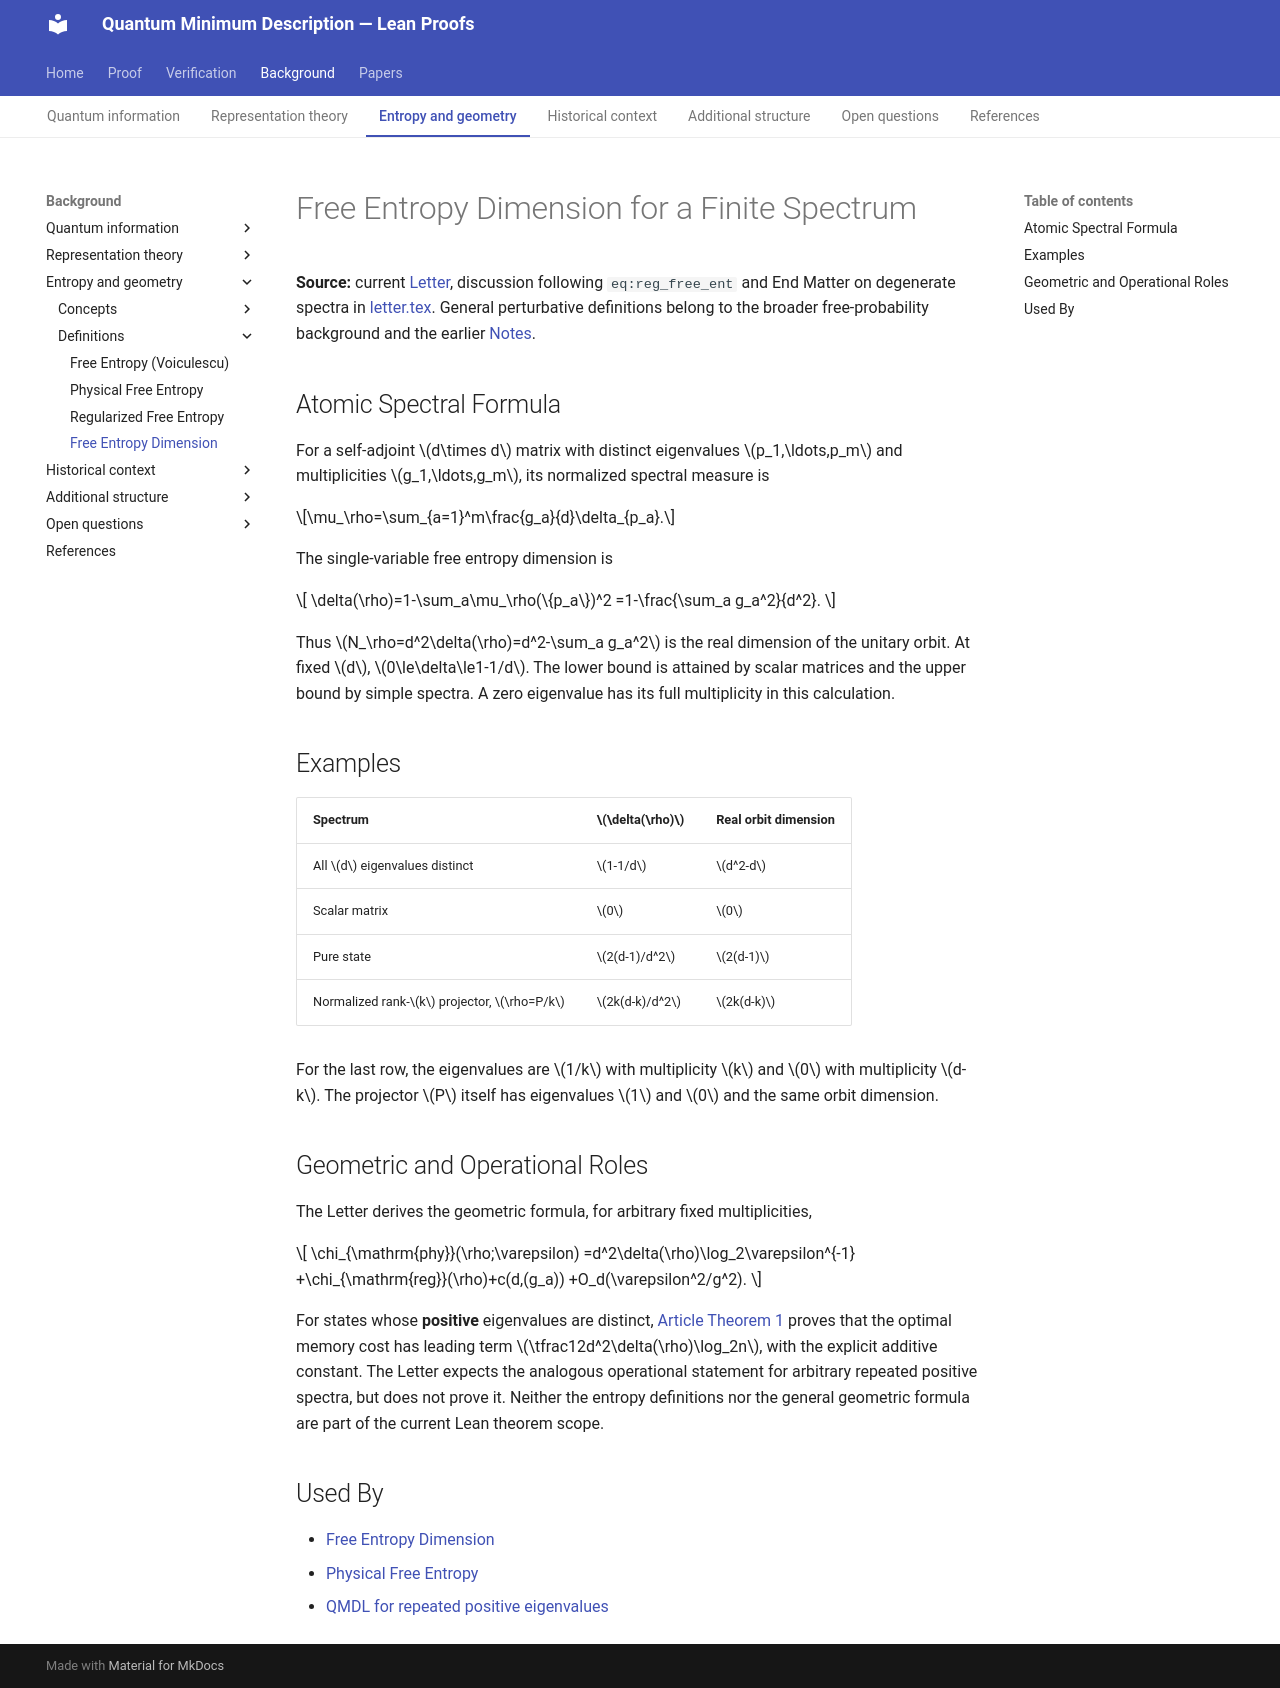

repository: JWang226/Quantum-Minimum-Description-Length · page: definitions/free-entropy-dimension-def/index.html · generator: mkdocs

# Free Entropy Dimension for a Finite Spectrum

**Source:** current [[Letter]], discussion following `eq:reg_free_ent` and End Matter on degenerate spectra in [letter.tex](https://github.com/JWang226/Quantum-Minimum-Description-Length/blob/main/manuscript/letter.tex). General perturbative definitions belong to the broader free-probability background and the earlier [[Notes]].

## Atomic Spectral Formula

For a self-adjoint $d\times d$ matrix with distinct eigenvalues $p_1,\ldots,p_m$ and multiplicities $g_1,\ldots,g_m$, its normalized spectral measure is

$$\mu_\rho=\sum_{a=1}^m\frac{g_a}{d}\delta_{p_a}.$$

The single-variable free entropy dimension is

$$
\delta(\rho)=1-\sum_a\mu_\rho(\{p_a\})^2
=1-\frac{\sum_a g_a^2}{d^2}.
$$

Thus $N_\rho=d^2\delta(\rho)=d^2-\sum_a g_a^2$ is the real dimension of the unitary orbit. At fixed $d$, $0\le\delta\le1-1/d$. The lower bound is attained by scalar matrices and the upper bound by simple spectra. A zero eigenvalue has its full multiplicity in this calculation.

## Examples

| Spectrum | $\delta(\rho)$ | Real orbit dimension |
| --- | --- | --- |
| All $d$ eigenvalues distinct | $1-1/d$ | $d^2-d$ |
| Scalar matrix | $0$ | $0$ |
| Pure state | $2(d-1)/d^2$ | $2(d-1)$ |
| Normalized rank-$k$ projector, $\rho=P/k$ | $2k(d-k)/d^2$ | $2k(d-k)$ |

For the last row, the eigenvalues are $1/k$ with multiplicity $k$ and $0$ with multiplicity $d-k$. The projector $P$ itself has eigenvalues $1$ and $0$ and the same orbit dimension.

## Geometric and Operational Roles

The Letter derives the geometric formula, for arbitrary fixed multiplicities,

$$
\chi_{\mathrm{phy}}(\rho;\varepsilon)
=d^2\delta(\rho)\log_2\varepsilon^{-1}
+\chi_{\mathrm{reg}}(\rho)+c(d,(g_a))
+O_d(\varepsilon^2/g^2).
$$

For states whose **positive** eigenvalues are distinct, [[Article|Article Theorem 1]] proves that the optimal memory cost has leading term $\tfrac12d^2\delta(\rho)\log_2n$, with the explicit additive constant. The Letter expects the analogous operational statement for arbitrary repeated positive spectra, but does not prove it. Neither the entropy definitions nor the general geometric formula are part of the current Lean theorem scope.

## Used By

- [[concepts/free-entropy-dimension|Free Entropy Dimension]]
- [[concepts/physical-free-entropy|Physical Free Entropy]]
- [[open-questions/degenerate-spectrum|QMDL for repeated positive eigenvalues]]
